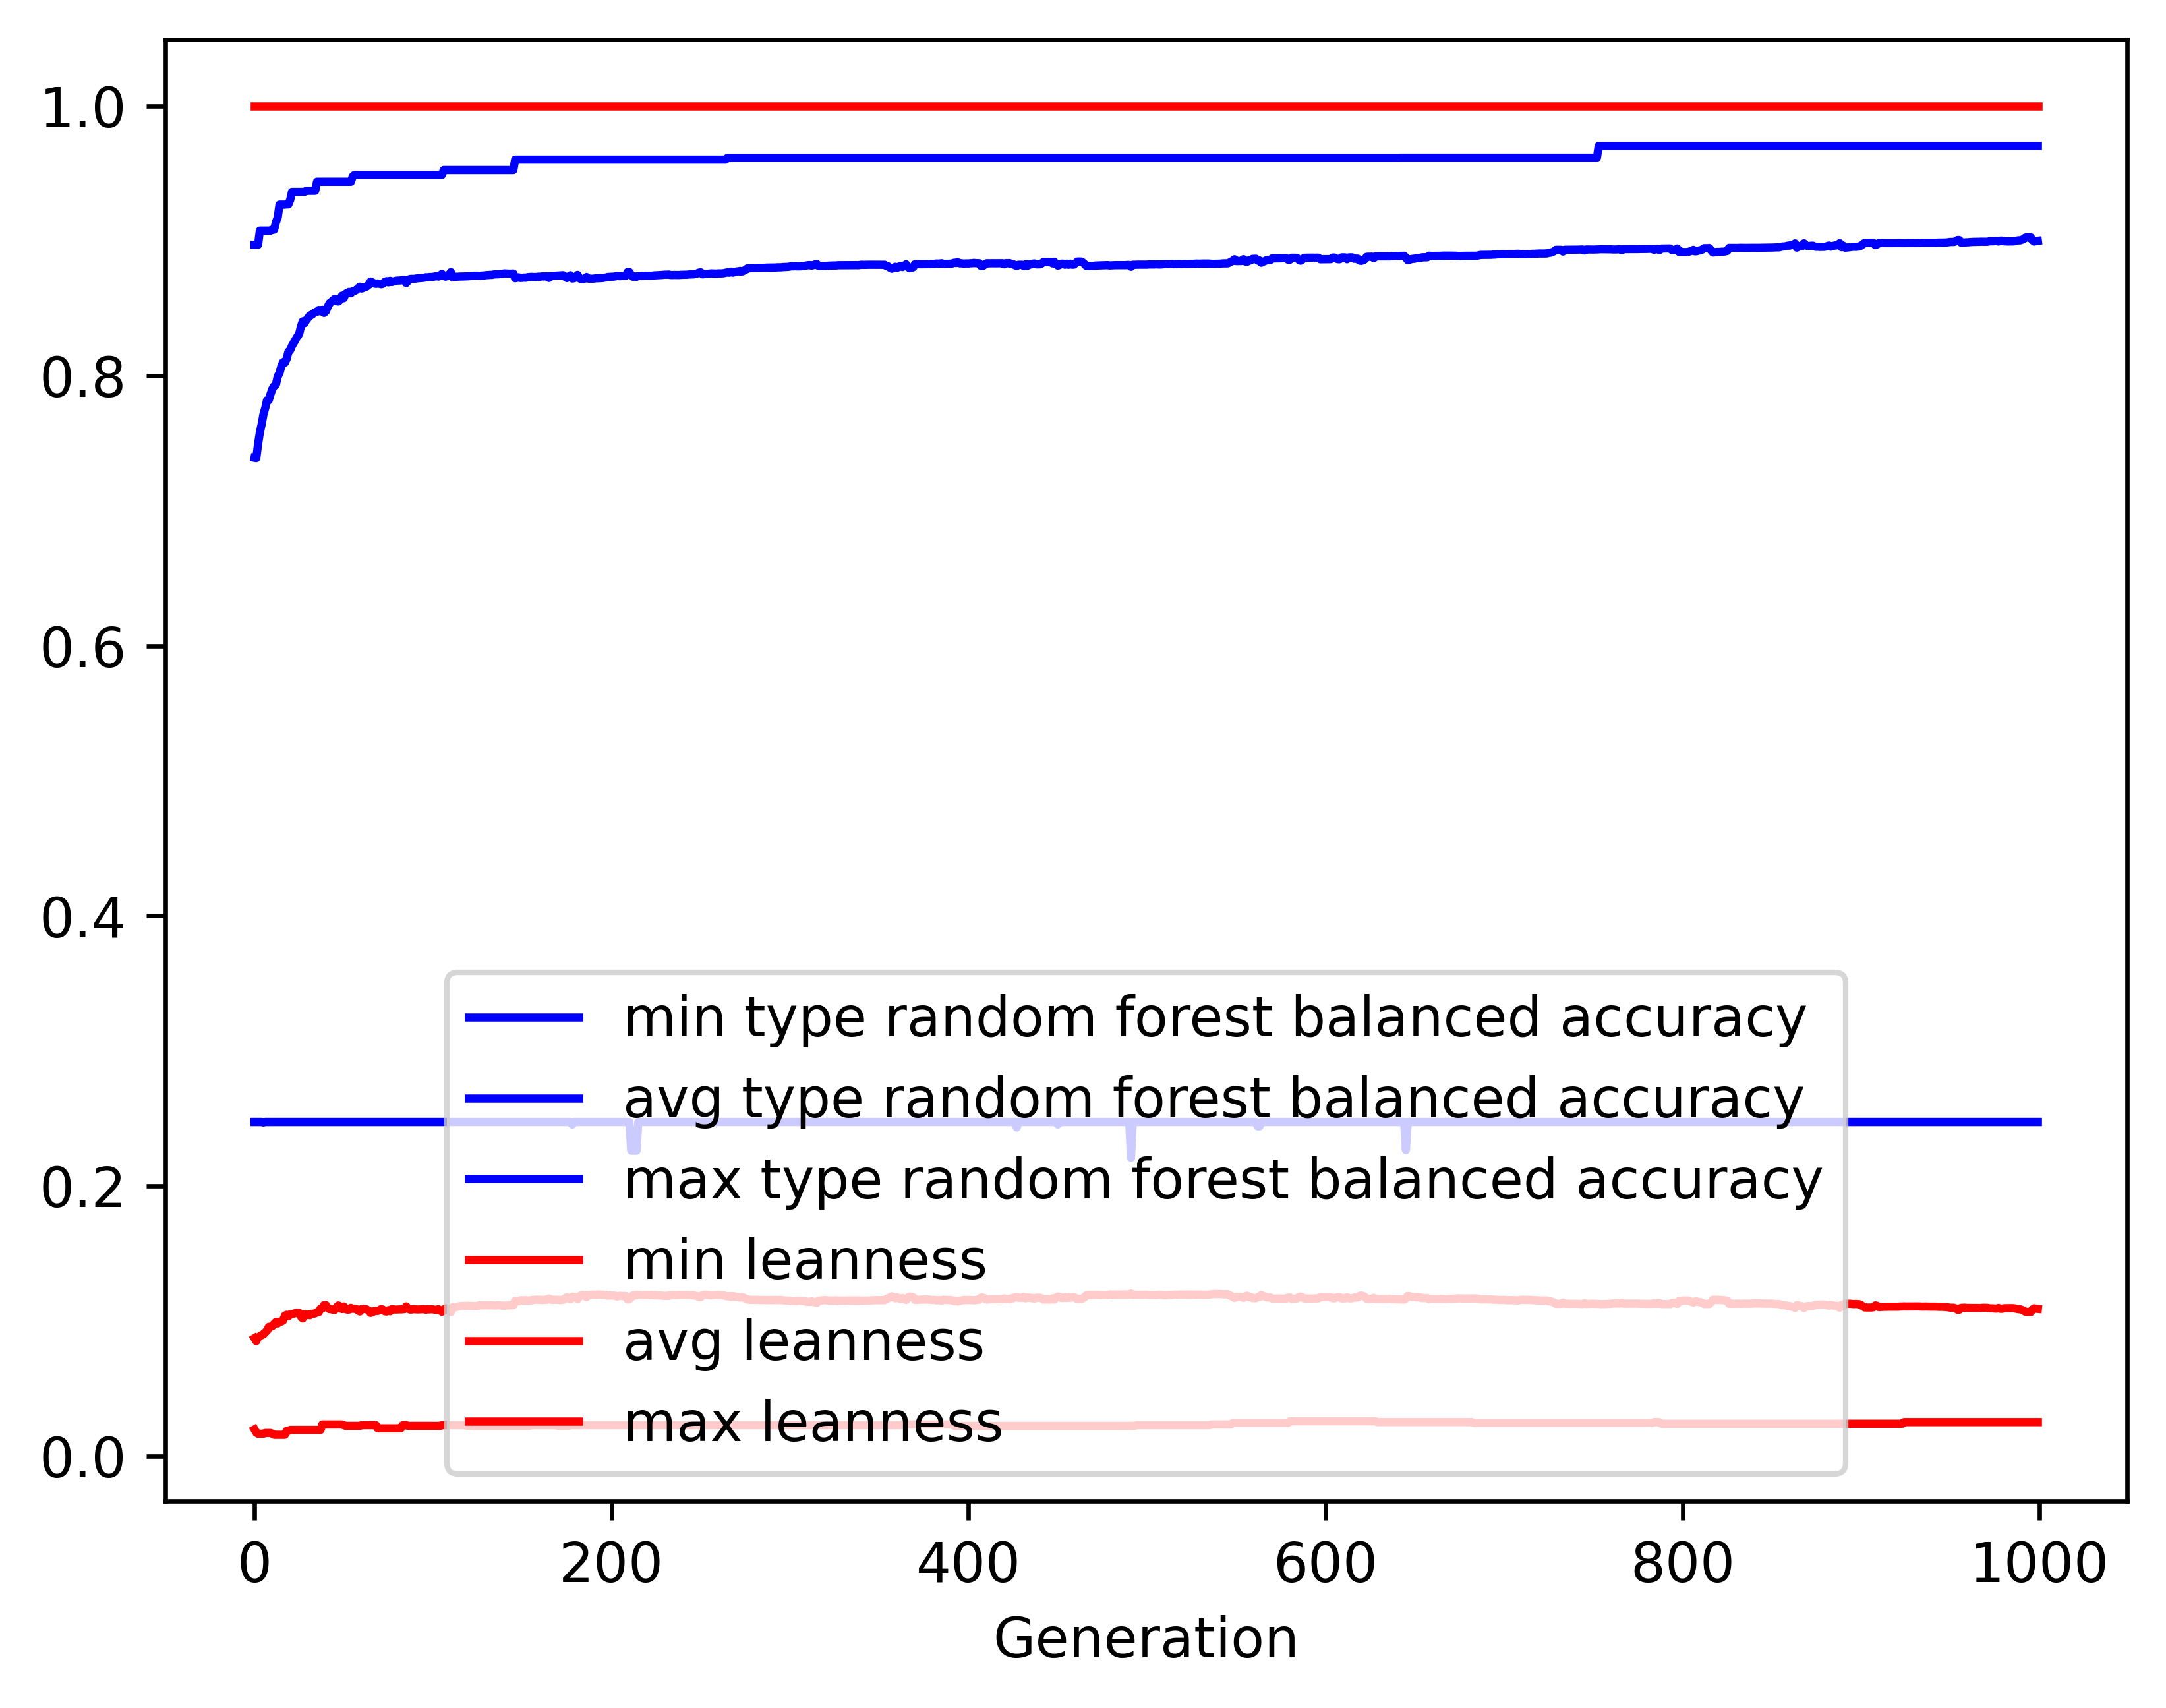

Data behind this chart, as committed beside it:
gen, evals, gen_feats, explored, type random forest balanced accuracy_min, type random forest balanced accuracy_avg, type random forest balanced accuracy_max, type random forest balanced accuracy_std, leanness_min, leanness_avg, leanness_max, leanness_std
0, 500, 389, 389, 0.2473, 0.7393, 0.8971, 0.1419, 0.01961, 0.08718, 1.0, 0.1522
1, 310, 695, 714, 0.2473, 0.7391, 0.8971, 0.1363, 0.01724, 0.08502, 1.0, 0.09932
2, 315, 801, 1049, 0.2473, 0.7495, 0.8971, 0.1387, 0.01639, 0.08788, 1.0, 0.1033
3, 337, 846, 1360, 0.2473, 0.7581, 0.9076, 0.1378, 0.01639, 0.08862, 1.0, 0.1049
4, 343, 914, 1678, 0.2473, 0.7641, 0.9076, 0.1351, 0.01639, 0.08958, 1.0, 0.1047
5, 331, 888, 1974, 0.247, 0.7714, 0.9076, 0.1344, 0.01639, 0.09001, 1.0, 0.1068
6, 308, 876, 2245, 0.2473, 0.7761, 0.9076, 0.1325, 0.01695, 0.09152, 1.0, 0.1082
7, 338, 932, 2534, 0.2473, 0.7819, 0.9076, 0.1318, 0.01695, 0.09265, 1.0, 0.11
8, 320, 924, 2796, 0.2473, 0.782, 0.9076, 0.1319, 0.01695, 0.09555, 1.0, 0.1103
9, 345, 944, 3076, 0.2473, 0.7865, 0.9076, 0.1301, 0.01695, 0.09559, 1.0, 0.1101
10, 332, 932, 3326, 0.2473, 0.7903, 0.9083, 0.1286, 0.01639, 0.09615, 1.0, 0.1099
11, 338, 953, 3591, 0.2473, 0.7925, 0.9083, 0.1312, 0.01562, 0.09788, 1.0, 0.1122
12, 321, 919, 3847, 0.2473, 0.7935, 0.9138, 0.1316, 0.01562, 0.09916, 1.0, 0.1122
13, 328, 933, 4088, 0.2473, 0.7996, 0.9173, 0.1307, 0.01562, 0.09807, 1.0, 0.1123
14, 326, 893, 4314, 0.2473, 0.802, 0.9268, 0.1296, 0.01562, 0.09928, 1.0, 0.1118
15, 338, 901, 4539, 0.2473, 0.8069, 0.9268, 0.1285, 0.01562, 0.09946, 1.0, 0.1118
16, 317, 864, 4757, 0.2473, 0.8102, 0.9268, 0.1286, 0.01562, 0.1002, 1.0, 0.1121
17, 319, 836, 4970, 0.2473, 0.8097, 0.9268, 0.1299, 0.01562, 0.1038, 1.0, 0.1132
18, 323, 806, 5194, 0.2473, 0.8125, 0.927, 0.1272, 0.01852, 0.1045, 1.0, 0.1129
19, 323, 808, 5388, 0.2473, 0.8179, 0.927, 0.1257, 0.01852, 0.1034, 1.0, 0.1133
20, 356, 875, 5604, 0.2473, 0.8191, 0.9303, 0.125, 0.01923, 0.1048, 1.0, 0.1127
21, 333, 774, 5786, 0.2473, 0.8222, 0.9362, 0.1255, 0.01923, 0.1049, 1.0, 0.1127
22, 339, 803, 5988, 0.2473, 0.8245, 0.9362, 0.125, 0.01923, 0.1053, 1.0, 0.1125
23, 332, 814, 6171, 0.2473, 0.8268, 0.9362, 0.1241, 0.01923, 0.1058, 1.0, 0.1123
24, 346, 803, 6360, 0.2473, 0.8291, 0.9362, 0.1243, 0.01923, 0.106, 1.0, 0.1122
25, 315, 788, 6536, 0.2473, 0.8309, 0.9362, 0.1246, 0.01923, 0.1059, 1.0, 0.1122
26, 344, 791, 6718, 0.2473, 0.8365, 0.9362, 0.1234, 0.01923, 0.1032, 1.0, 0.112
27, 335, 790, 6889, 0.2473, 0.8403, 0.9362, 0.1204, 0.01923, 0.1018, 1.0, 0.1106
28, 340, 787, 7048, 0.2473, 0.839, 0.9362, 0.1228, 0.01923, 0.1049, 1.0, 0.1125
29, 314, 758, 7186, 0.2473, 0.8413, 0.937, 0.1224, 0.01923, 0.1044, 1.0, 0.1128
30, 338, 770, 7364, 0.2473, 0.8429, 0.937, 0.1215, 0.01923, 0.1048, 1.0, 0.1126
31, 312, 750, 7511, 0.2473, 0.8447, 0.937, 0.1219, 0.01923, 0.1042, 1.0, 0.1128
32, 330, 730, 7661, 0.2473, 0.8451, 0.937, 0.1218, 0.01923, 0.1052, 1.0, 0.1124
33, 341, 757, 7808, 0.2473, 0.8462, 0.937, 0.1217, 0.01923, 0.1052, 1.0, 0.1123
34, 339, 750, 7955, 0.2473, 0.847, 0.937, 0.1216, 0.01923, 0.1056, 1.0, 0.1122
35, 307, 732, 8093, 0.2473, 0.8474, 0.9437, 0.1244, 0.01923, 0.1064, 1.0, 0.1137
36, 322, 707, 8227, 0.2473, 0.8488, 0.9437, 0.1234, 0.01923, 0.1064, 1.0, 0.1138
37, 352, 774, 8359, 0.2473, 0.8477, 0.9437, 0.1245, 0.01923, 0.1091, 1.0, 0.114
38, 311, 696, 8484, 0.2473, 0.8489, 0.9437, 0.1241, 0.02326, 0.1091, 1.0, 0.114
39, 337, 764, 8614, 0.2473, 0.8466, 0.9437, 0.1277, 0.02326, 0.1118, 1.0, 0.1158
40, 323, 737, 8736, 0.2473, 0.8478, 0.9437, 0.1275, 0.02326, 0.1117, 1.0, 0.1159
41, 317, 701, 8856, 0.2473, 0.8511, 0.9437, 0.1266, 0.02326, 0.1096, 1.0, 0.1154
42, 322, 720, 8953, 0.2473, 0.8538, 0.9437, 0.1239, 0.02326, 0.1086, 1.0, 0.1142
43, 358, 781, 9073, 0.2473, 0.8547, 0.9437, 0.1229, 0.02326, 0.1087, 1.0, 0.1142
44, 336, 746, 9206, 0.2473, 0.856, 0.9437, 0.1232, 0.02326, 0.1082, 1.0, 0.1144
45, 324, 694, 9308, 0.2473, 0.857, 0.9437, 0.1233, 0.02326, 0.108, 1.0, 0.1145
46, 350, 754, 9422, 0.2473, 0.8553, 0.9437, 0.1262, 0.02326, 0.1103, 1.0, 0.1161
47, 326, 718, 9534, 0.2473, 0.8551, 0.9437, 0.1256, 0.02326, 0.1114, 1.0, 0.116
48, 332, 701, 9634, 0.2473, 0.8563, 0.9437, 0.1256, 0.02326, 0.1107, 1.0, 0.116
49, 319, 710, 9738, 0.2473, 0.8594, 0.9437, 0.1225, 0.02326, 0.1087, 1.0, 0.1142
50, 332, 700, 9839, 0.2473, 0.8576, 0.9437, 0.1264, 0.02273, 0.1107, 1.0, 0.116
51, 341, 716, 9936, 0.2473, 0.8607, 0.9437, 0.1227, 0.02222, 0.1088, 1.0, 0.1142
52, 316, 750, 10049, 0.2473, 0.8615, 0.9437, 0.1229, 0.02222, 0.1083, 1.0, 0.1144
53, 312, 702, 10132, 0.2473, 0.8621, 0.9437, 0.1219, 0.02222, 0.1083, 1.0, 0.1143
54, 310, 671, 10202, 0.2473, 0.8611, 0.9437, 0.1237, 0.02222, 0.1097, 1.0, 0.1154
55, 322, 719, 10278, 0.2473, 0.8626, 0.9476, 0.1212, 0.02222, 0.109, 1.0, 0.114
56, 299, 708, 10363, 0.2473, 0.8629, 0.9488, 0.1212, 0.02222, 0.109, 1.0, 0.114
57, 328, 764, 10451, 0.2473, 0.8635, 0.9488, 0.1212, 0.02222, 0.1088, 1.0, 0.1141
58, 327, 709, 10537, 0.2473, 0.865, 0.9488, 0.1213, 0.02222, 0.1077, 1.0, 0.1144
59, 338, 740, 10608, 0.2473, 0.866, 0.9488, 0.1211, 0.02222, 0.1069, 1.0, 0.1142
... 940 more rows
